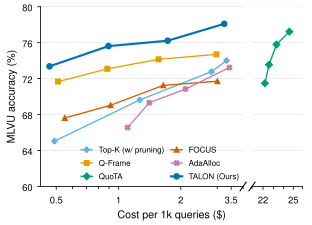

Data behind this chart, as committed beside it:
method, budget, tflops, accuracy
Top-K (w/ pruning), 1536, 0.490, 65.04
Top-K (w/ pruning), 3072, 1.267, 69.64
Top-K (w/ pruning), 6144, 2.810, 72.77
Q-Frame, 1536, 0.510, 71.67
Q-Frame, 3072, 0.883, 73.09
Q-Frame, 6144, 1.563, 74.15
Q-Frame, 12288, 2.974, 74.7
QuoTA, 1536, 22.17, 71.48
QuoTA, 3072, 22.57, 73.55
QuoTA, 6144, 23.28, 75.8
QuoTA, 12288, 24.59, 77.23
FOCUS, 1536, 0.550, 67.62
FOCUS, 3072, 0.915, 69.04
FOCUS, 6144, 1.645, 71.25
FOCUS, 12288, 3.003, 71.71
AdaAlloc, 1536, 1.106, 66.56
AdaAlloc, 3072, 1.408, 69.32
AdaAlloc, 6144, 2.106, 70.84
AdaAlloc, 12288, 3.432, 73.23
TALON (Ours), 1536, 0.464, 73.37
TALON (Ours), 3072, 0.894, 75.62
TALON (Ours), 6144, 1.728, 76.22
TALON (Ours), 12288, 3.240, 78.1
Top-K (w/ pruning), 12288, 3.326, 74.01
